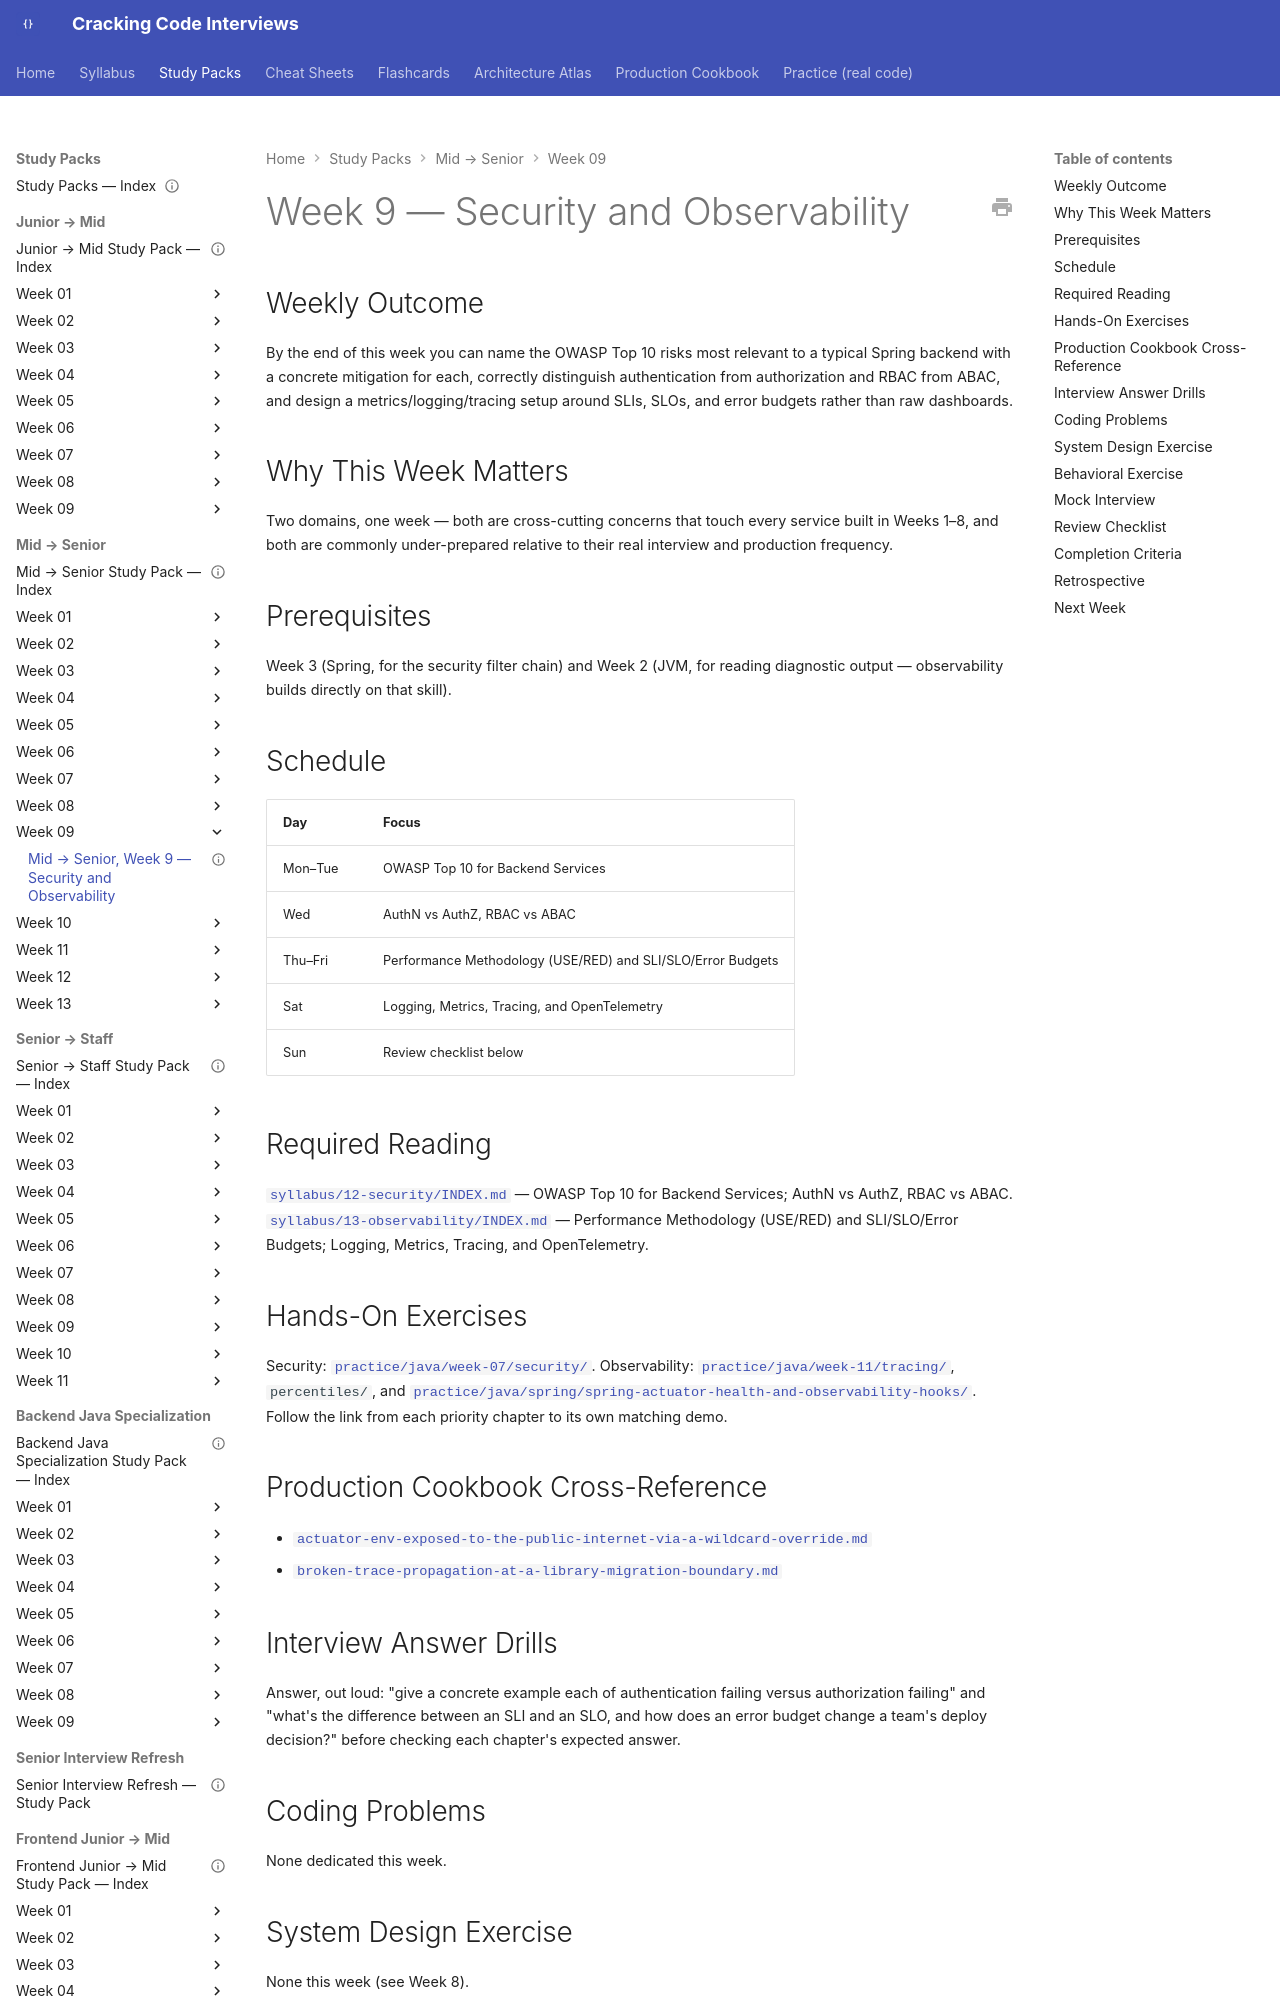

repository: JuanMelendres/cracking-code-interviews · page: study-packs/mid-to-senior/week-09/index.html · generator: mkdocs

---
title: "Mid → Senior, Week 9 — Security and Observability"
document_type: study-pack
week: 9
track: mid-to-senior
status: draft
estimated_hours: 9
---

# Week 9 — Security and Observability

## Weekly Outcome

By the end of this week you can name the OWASP Top 10 risks most relevant to a typical Spring backend with a concrete mitigation for each, correctly distinguish authentication from authorization and RBAC from ABAC, and design a metrics/logging/tracing setup around SLIs, SLOs, and error budgets rather than raw dashboards.

## Why This Week Matters

Two domains, one week — both are cross-cutting concerns that touch every service built in Weeks 1–8, and both are commonly under-prepared relative to their real interview and production frequency.

## Prerequisites

Week 3 (Spring, for the security filter chain) and Week 2 (JVM, for reading diagnostic output — observability builds directly on that skill).

## Schedule

| Day | Focus |
|---|---|
| Mon–Tue | OWASP Top 10 for Backend Services |
| Wed | AuthN vs AuthZ, RBAC vs ABAC |
| Thu–Fri | Performance Methodology (USE/RED) and SLI/SLO/Error Budgets |
| Sat | Logging, Metrics, Tracing, and OpenTelemetry |
| Sun | Review checklist below |

## Required Reading

[`syllabus/12-security/INDEX.md`](../../../syllabus/12-security/INDEX.md) — OWASP Top 10 for Backend Services; AuthN vs AuthZ, RBAC vs ABAC. [`syllabus/13-observability/INDEX.md`](../../../syllabus/13-observability/INDEX.md) — Performance Methodology (USE/RED) and SLI/SLO/Error Budgets; Logging, Metrics, Tracing, and OpenTelemetry.
